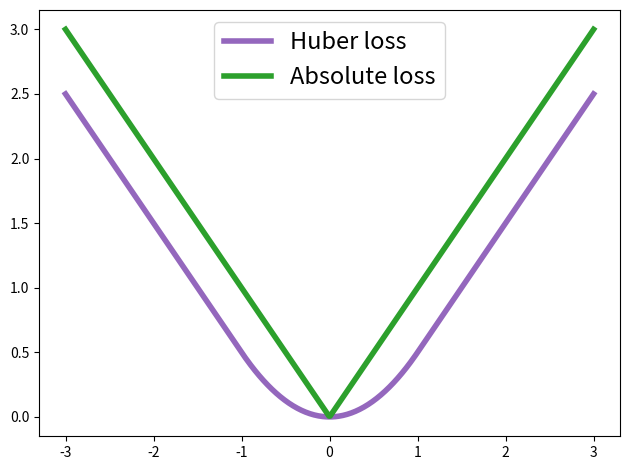

Generate this figure with matplotlib:
# Copyright 2024 Google LLC
#
# Licensed under the Apache License, Version 2.0 (the "License");
# you may not use this file except in compliance with the License.
# You may obtain a copy of the License at
#
#     https://www.apache.org/licenses/LICENSE-2.0
#
# Unless required by applicable law or agreed to in writing, software
# distributed under the License is distributed on an "AS IS" BASIS,
# WITHOUT WARRANTIES OR CONDITIONS OF ANY KIND, either express or implied.
# See the License for the specific language governing permissions and
# limitations under the License.

import numpy as np
import matplotlib.pyplot as plt


# First implementation: closed form.
@np.vectorize
def huber(u, eps=1.0):
  if np.abs(u) <= eps:
    return 0.5 / eps * u ** 2
  else:
    return np.abs(u) - 0.5 * eps


def soft_threshold(u, eps=1.0):
  if np.abs(u) <= eps:
    return 0
  else:
    return u - eps * np.sign(u)


# Second implementation: via Moreau envelope (primal).
@np.vectorize
def huber2(u, eps=1.0):
  x = soft_threshold(u, eps)
  return np.abs(x) + 0.5 / eps * (x - u) ** 2


# Third implementation: via conjugate (dual).
@np.vectorize
def huber3(u, eps=1.0):
  y = max(-1, min(1, u / eps))
  return u * y - 0.5 * eps * y ** 2


u = np.linspace(-3, 3, 500)

fig = plt.figure()
plt.plot(u, huber(u, eps=1.0), label="Huber loss", lw=4, c="C4")
plt.plot(u, np.abs(u), label="Absolute loss", lw=4, c="C2")
plt.legend(loc="best", fontsize=17)
fig.set_tight_layout(True)
plt.show()
